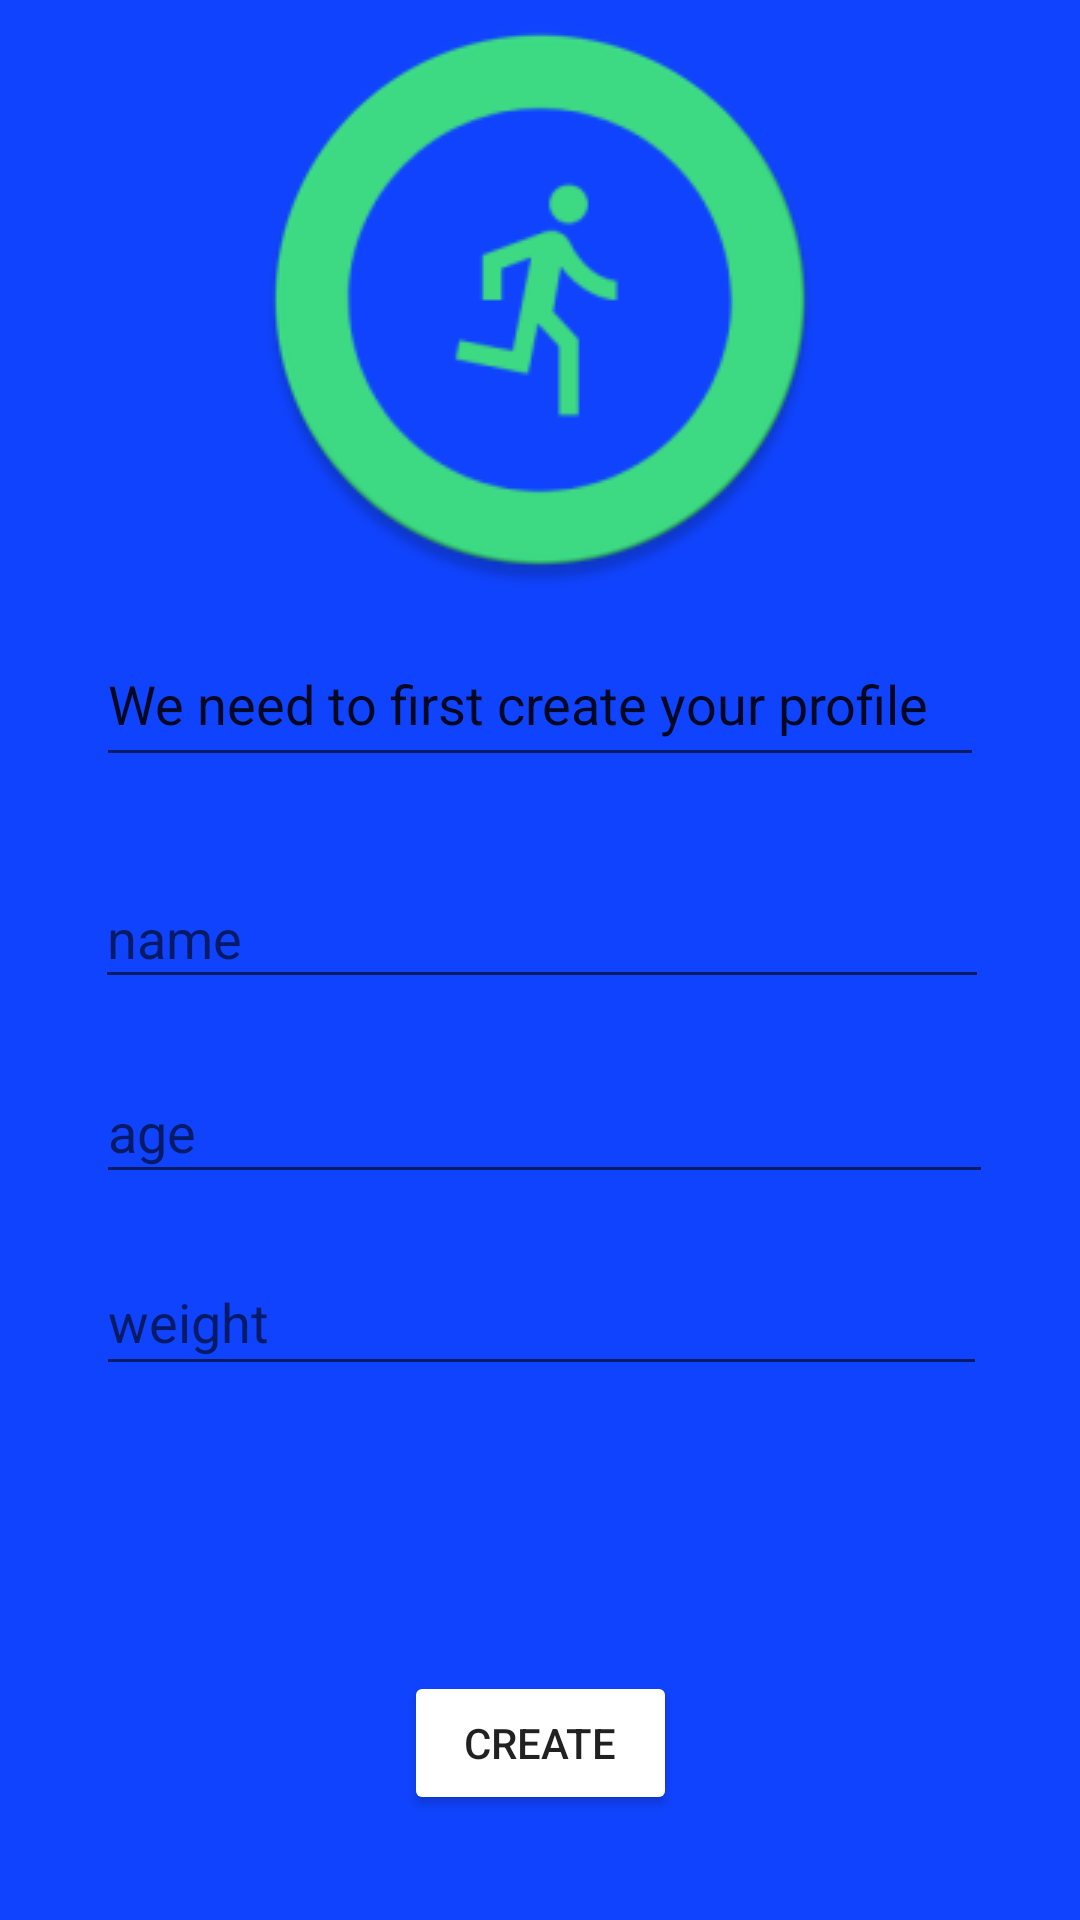

Here is an Android app screen rendered from its layout file. Give the layout XML and the strings, colors and styles it references.
<!-- AndroidManifest.xml: application theme Theme.CMSC355AndroidProject -->
<!-- res/layout/activity_profile_create.xml -->
<?xml version="1.0" encoding="utf-8"?>
<androidx.constraintlayout.widget.ConstraintLayout xmlns:android="http://schemas.android.com/apk/res/android"
    xmlns:app="http://schemas.android.com/apk/res-auto"
    xmlns:tools="http://schemas.android.com/tools"
    android:layout_width="match_parent"
    android:layout_height="match_parent"
    android:background="@color/SplashScreenBackgroundColor">

    <ImageView
        android:id="@+id/imageView"
        android:layout_width="wrap_content"
        android:layout_height="wrap_content"
        android:layout_marginTop="4dp"
        app:layout_constraintEnd_toEndOf="parent"
        app:layout_constraintStart_toStartOf="parent"
        app:layout_constraintTop_toTopOf="parent"
        app:srcCompat="@drawable/app_ic_round" />

    <EditText
        android:id="@+id/editTextTextPersonName4"
        android:layout_width="296dp"
        android:layout_height="52dp"
        android:layout_marginStart="58dp"
        android:layout_marginTop="45dp"
        android:layout_marginEnd="58dp"
        android:clickable="false"
        android:drawableTint="#B62222"
        android:ems="10"
        android:focusable="false"
        android:foregroundTint="#A56363"
        android:inputType="none"
        android:text="We need to first create your profile"
        android:textAppearance="@style/TextAppearance.AppCompat.Medium"
        app:layout_constraintBottom_toTopOf="@+id/nameTextField"
        app:layout_constraintEnd_toEndOf="parent"
        app:layout_constraintStart_toStartOf="parent"
        app:layout_constraintTop_toBottomOf="@+id/imageView" />

    <com.google.android.material.textfield.TextInputLayout
        android:id="@+id/nameTextField"
        android:layout_width="298dp"
        android:layout_height="53dp"
        android:layout_marginStart="57dp"
        android:layout_marginTop="21dp"
        android:layout_marginEnd="56dp"
        android:layout_marginBottom="4dp"
        app:layout_constraintBottom_toTopOf="@+id/ageTextField"
        app:layout_constraintEnd_toEndOf="parent"
        app:layout_constraintStart_toStartOf="parent"
        app:layout_constraintTop_toBottomOf="@+id/editTextTextPersonName4">

        <com.google.android.material.textfield.TextInputEditText
            android:id="@+id/nameTextEdit"
            android:layout_width="match_parent"
            android:layout_height="match_parent"
            android:inputType="text"
            android:hint="name" />
    </com.google.android.material.textfield.TextInputLayout>

    <com.google.android.material.textfield.TextInputLayout
        android:id="@+id/ageTextField"
        android:layout_width="298dp"
        android:layout_height="54dp"
        android:layout_marginStart="58dp"
        android:layout_marginTop="7dp"
        android:layout_marginEnd="56dp"
        android:layout_marginBottom="6dp"
        app:layout_constraintBottom_toTopOf="@+id/weightTextField"
        app:layout_constraintEnd_toEndOf="parent"
        app:layout_constraintStart_toStartOf="parent"
        app:layout_constraintTop_toBottomOf="@+id/nameTextField">

        <com.google.android.material.textfield.TextInputEditText
            android:id="@+id/ageTextEdit"
            android:layout_width="299dp"
            android:layout_height="match_parent"
            android:inputType="text"
            android:hint="age" />
    </com.google.android.material.textfield.TextInputLayout>

    <com.google.android.material.textfield.TextInputLayout
        android:id="@+id/weightTextField"
        android:layout_width="298dp"
        android:layout_height="55dp"
        android:layout_marginStart="58dp"
        android:layout_marginTop="3dp"
        android:layout_marginEnd="56dp"
        android:layout_marginBottom="212dp"
        app:layout_constraintBottom_toBottomOf="parent"
        app:layout_constraintEnd_toEndOf="parent"
        app:layout_constraintStart_toStartOf="parent"
        app:layout_constraintTop_toBottomOf="@+id/ageTextField">

        <com.google.android.material.textfield.TextInputEditText
            android:id="@+id/weightTextEdit"
            android:layout_width="297dp"
            android:layout_height="match_parent"
            android:inputType="text"
            android:hint="weight" />
    </com.google.android.material.textfield.TextInputLayout>

    <com.google.android.material.textfield.TextInputLayout
        android:id="@+id/heightftTextField"
        android:layout_width="149dp"
        android:layout_height="55dp"
        android:layout_marginStart="58dp"
        android:layout_marginTop="531dp"
        android:layout_marginEnd="204dp"
        android:layout_marginBottom="145dp"
        app:layout_constraintBottom_toBottomOf="parent"
        app:layout_constraintEnd_toEndOf="parent"
        app:layout_constraintStart_toStartOf="parent"
        app:layout_constraintTop_toTopOf="parent">

        <com.google.android.material.textfield.TextInputEditText
            android:id="@+id/heightftTextEdit"
            android:layout_width="149dp"
            android:layout_height="match_parent"
            android:inputType="text"
            android:hint="height: ft" />
    </com.google.android.material.textfield.TextInputLayout>

    <com.google.android.material.textfield.TextInputLayout
        android:id="@+id/heightinTextField"
        android:layout_width="149dp"
        android:layout_height="55dp"
        android:layout_marginStart="207dp"
        android:layout_marginTop="531dp"
        android:layout_marginEnd="55dp"
        android:layout_marginBottom="145dp"
        app:layout_constraintBottom_toBottomOf="parent"
        app:layout_constraintEnd_toEndOf="parent"
        app:layout_constraintStart_toStartOf="parent"
        app:layout_constraintTop_toTopOf="parent">

        <com.google.android.material.textfield.TextInputEditText
            android:id="@+id/heightinTextEdit"
            android:layout_width="148dp"
            android:layout_height="match_parent"
            android:inputType="text"
            android:hint="in" />
    </com.google.android.material.textfield.TextInputLayout>

    <Button
        android:id="@+id/button3"
        android:layout_width="91dp"
        android:layout_height="48dp"
        android:layout_marginStart="160dp"
        android:layout_marginEnd="160dp"
        android:layout_marginBottom="35dp"
        android:backgroundTint="@color/app_ic_background"
        android:drawableTint="@color/black"
        android:foregroundTint="@color/black"
        android:text="Create"
        app:iconTint="@color/black"
        app:layout_constraintBottom_toBottomOf="parent"
        app:layout_constraintEnd_toEndOf="parent"
        app:layout_constraintStart_toStartOf="parent" />

</androidx.constraintlayout.widget.ConstraintLayout>
<!-- resources referenced by this layout -->
<resources>
  <color name="SplashScreenBackgroundColor">#1043FD</color>
  <color name="black">#FF000000</color>
  <!-- drawable app_ic_round: png bitmap (drawable, 13387 bytes) -->
  <style name="Theme.CMSC355AndroidProject" parent="Theme.AppCompat.DayNight.DarkActionBar">
          
          <item name="colorPrimary">@color/purple_500</item>
          <item name="colorPrimaryVariant">@color/purple_700</item>
          <item name="colorOnPrimary">@color/white</item>
          
          <item name="colorSecondary">@color/teal_200</item>
          <item name="colorSecondaryVariant">@color/teal_700</item>
          <item name="colorOnSecondary">@color/black</item>
          
          <item name="android:statusBarColor" tools:targetApi="l">?attr/colorPrimaryVariant</item>
  
      </style>
  <color name="purple_500">#FF6200EE</color>
  <color name="purple_700">#FF3700B3</color>
  <color name="white">#FFFFFFFF</color>
  <color name="teal_200">#FF03DAC5</color>
  <color name="teal_700">#FF018786</color>
</resources>
